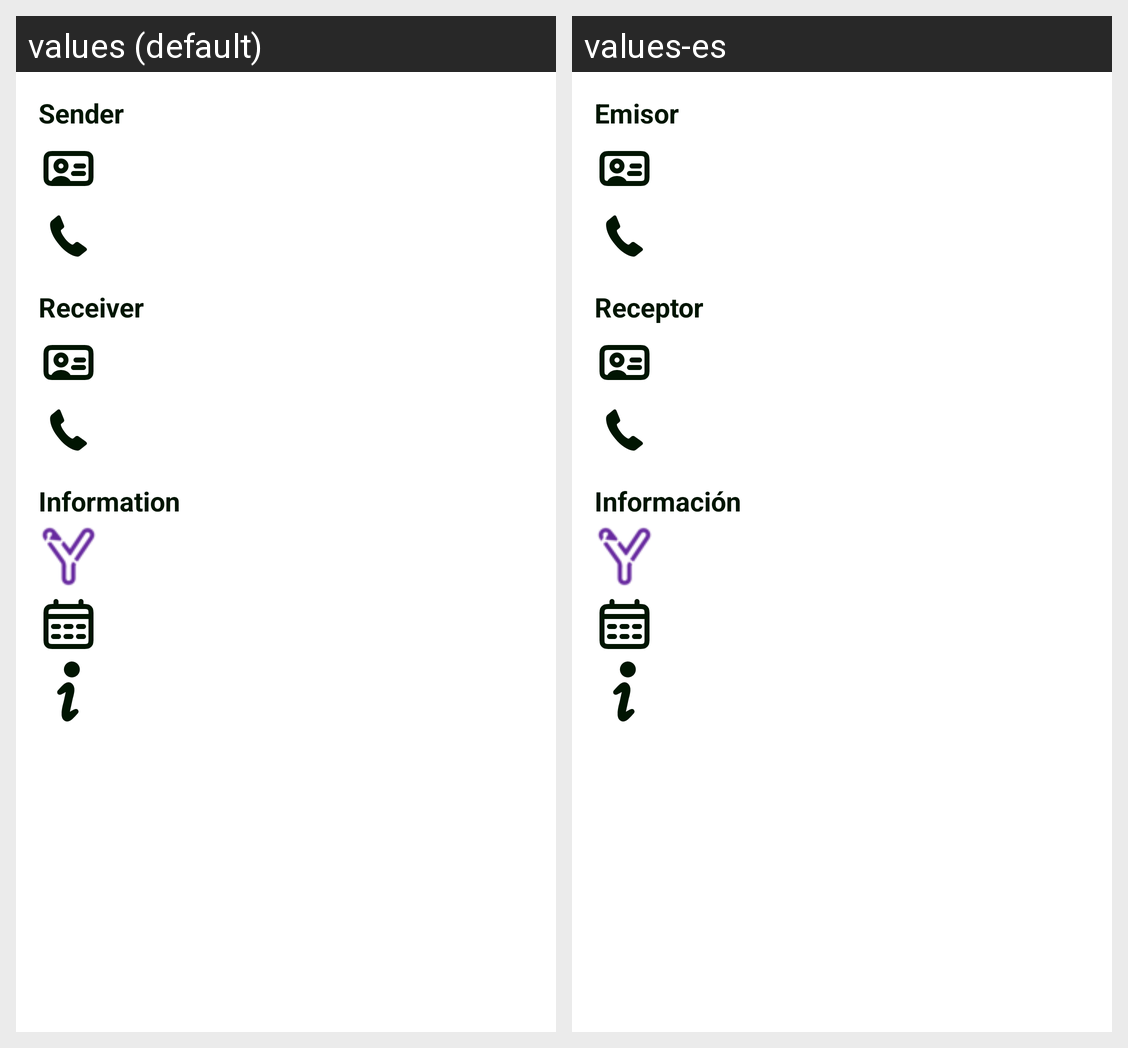

The same Android screen rendered under two of its app's locales, left to right. List the strings drawn on it with the default value and each locale's translation.
Android screen res/layout/content_dialog_transaction.xml rendered under 2 locales, left to right: values (default), values-es. Device: Nexus 5 (rendered at 1080×1920; each locale shown at half size, 540×960, under a caption strip naming it); theme Base.Theme.Yunus.
Strings drawn on this screen, with the default value and each locale's value (text and hints the layout hard-codes, and strings that could not be matched under every locale, appear in the picture but are not listed):

sender
  values: Sender
  values-es: Emisor

receiver
  values: Receiver
  values-es: Receptor

information
  values: Information
  values-es: Información
